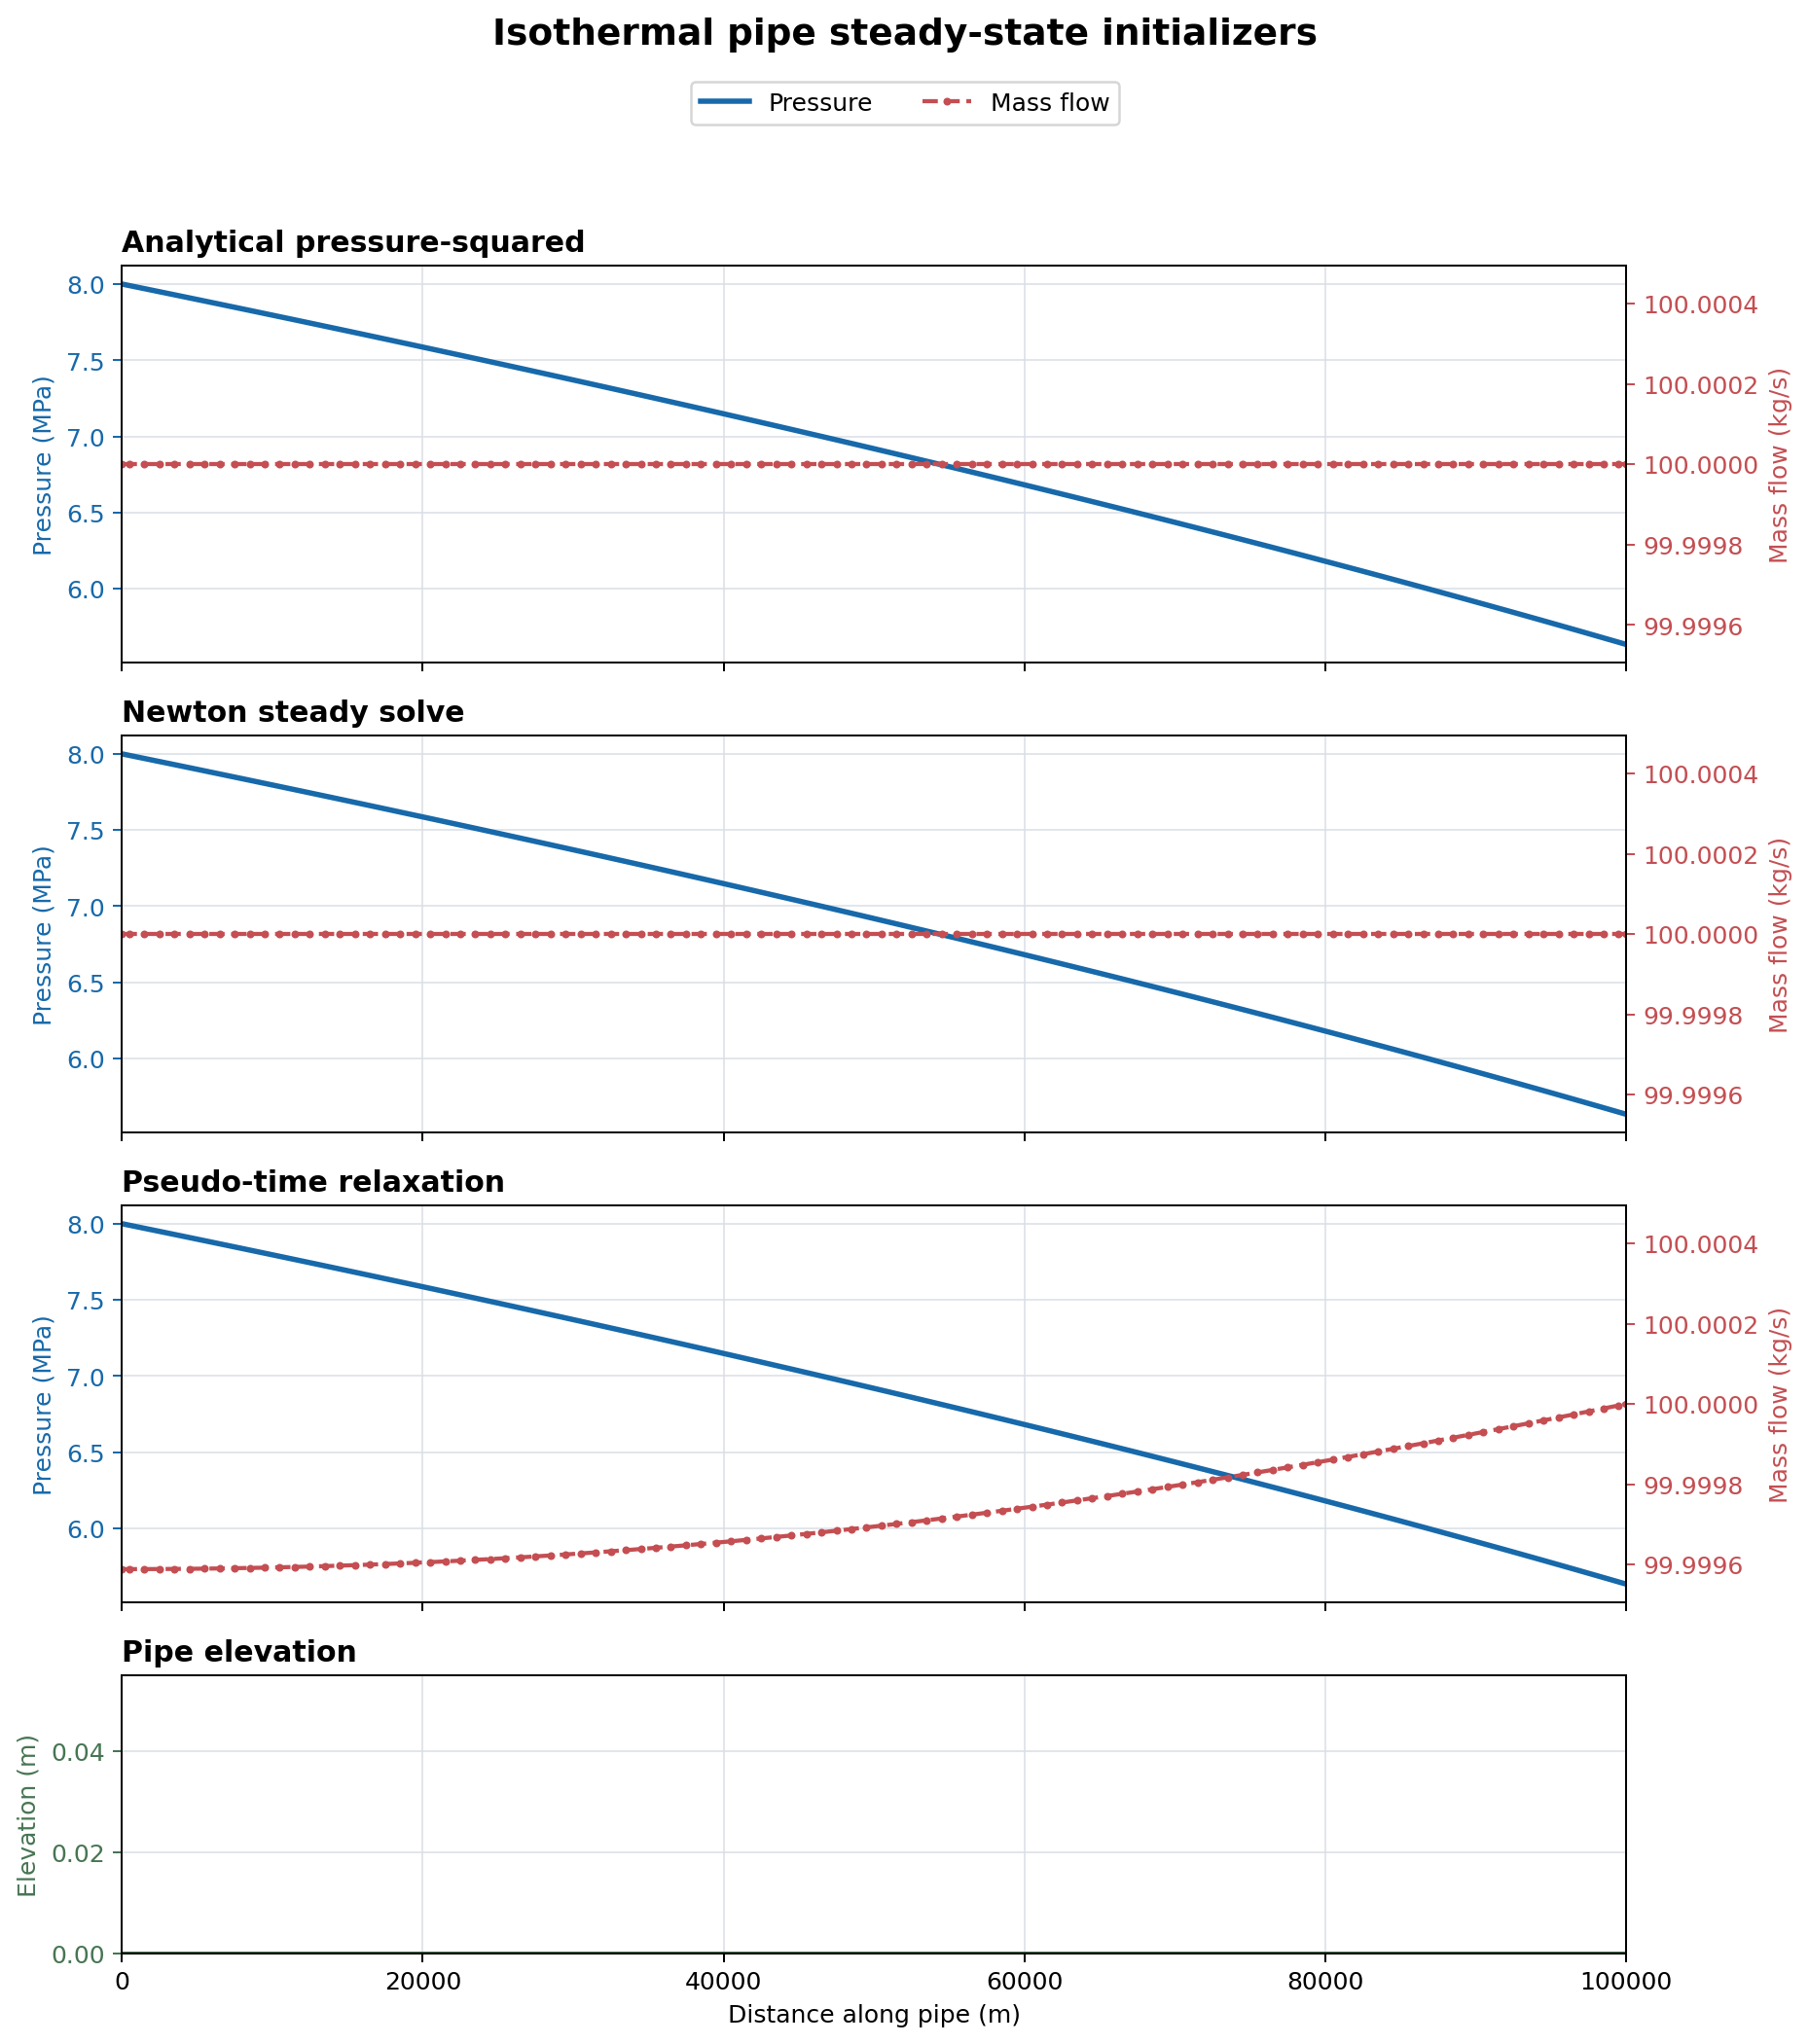

Source data for this figure (header and first rows):
x_pressure_m, p_analytical_Pa, p_newton_Pa, p_relaxation_Pa, x_flow_m, m_analytical_kg_s, m_newton_kg_s, m_relaxation_kg_s, x_elevation_m, elevation_m
0, 8000000, 8000000, 8000000, 0, 100, 100, 100, 0, 0
1000, 7979814, 7979814, 7979814, 500, 100, 100, 100, 1000, 0
2000, 7959577, 7959577, 7959577, 1500, 100, 100, 100, 2000, 0
3000, 7939288, 7939288, 7939289, 2500, 100, 100, 100, 3000, 0
4000, 7918948, 7918948, 7918948, 3500, 100, 100, 100, 4000, 0
5000, 7898555, 7898555, 7898556, 4500, 100, 100, 100, 5000, 0
6000, 7878109, 7878109, 7878110, 5500, 100, 100, 100, 6000, 0
7000, 7857610, 7857610, 7857611, 6500, 100, 100, 100, 7000, 0
8000, 7837057, 7837057, 7837059, 7500, 100, 100, 100, 8000, 0
9000, 7816451, 7816451, 7816452, 8500, 100, 100, 100, 9000, 0
10000, 7795789, 7795789, 7795791, 9500, 100, 100, 100, 10000, 0
11000, 7775073, 7775073, 7775075, 10500, 100, 100, 100, 11000, 0
12000, 7754302, 7754302, 7754304, 11500, 100, 100, 100, 12000, 0
13000, 7733475, 7733475, 7733477, 12500, 100, 100, 100, 13000, 0
14000, 7712591, 7712591, 7712594, 13500, 100, 100, 100, 14000, 0
15000, 7691651, 7691651, 7691654, 14500, 100, 100, 100, 15000, 0
16000, 7670654, 7670654, 7670657, 15500, 100, 100, 100, 16000, 0
17000, 7649599, 7649599, 7649602, 16500, 100, 100, 100, 17000, 0
18000, 7628486, 7628486, 7628489, 17500, 100, 100, 100, 18000, 0
19000, 7607314, 7607314, 7607318, 18500, 100, 100, 100, 19000, 0
20000, 7586084, 7586084, 7586087, 19500, 100, 100, 100, 20000, 0
21000, 7564793, 7564793, 7564797, 20500, 100, 100, 100, 21000, 0
22000, 7543443, 7543443, 7543447, 21500, 100, 100, 100, 22000, 0
23000, 7522032, 7522032, 7522036, 22500, 100, 100, 100, 23000, 0
24000, 7500560, 7500560, 7500564, 23500, 100, 100, 100, 24000, 0
25000, 7479026, 7479026, 7479030, 24500, 100, 100, 100, 25000, 0
26000, 7457430, 7457430, 7457435, 25500, 100, 100, 100, 26000, 0
27000, 7435772, 7435772, 7435776, 26500, 100, 100, 100, 27000, 0
28000, 7414050, 7414050, 7414054, 27500, 100, 100, 100, 28000, 0
29000, 7392264, 7392264, 7392269, 28500, 100, 100, 100, 29000, 0
30000, 7370414, 7370414, 7370419, 29500, 100, 100, 100, 30000, 0
31000, 7348499, 7348499, 7348504, 30500, 100, 100, 100, 31000, 0
32000, 7326518, 7326518, 7326523, 31500, 100, 100, 100, 32000, 0
33000, 7304471, 7304471, 7304477, 32500, 100, 100, 100, 33000, 0
34000, 7282357, 7282357, 7282363, 33500, 100, 100, 100, 34000, 0
35000, 7260177, 7260177, 7260183, 34500, 100, 100, 100, 35000, 0
36000, 7237928, 7237928, 7237934, 35500, 100, 100, 100, 36000, 0
37000, 7215610, 7215610, 7215617, 36500, 100, 100, 100, 37000, 0
38000, 7193223, 7193223, 7193230, 37500, 100, 100, 100, 38000, 0
39000, 7170767, 7170767, 7170774, 38500, 100, 100, 100, 39000, 0
40000, 7148240, 7148240, 7148247, 39500, 100, 100, 100, 40000, 0
41000, 7125641, 7125641, 7125648, 40500, 100, 100, 100, 41000, 0
42000, 7102971, 7102971, 7102978, 41500, 100, 100, 100, 42000, 0
43000, 7080228, 7080228, 7080236, 42500, 100, 100, 100, 43000, 0
44000, 7057412, 7057412, 7057420, 43500, 100, 100, 100, 44000, 0
45000, 7034522, 7034522, 7034530, 44500, 100, 100, 100, 45000, 0
46000, 7011557, 7011557, 7011565, 45500, 100, 100, 100, 46000, 0
47000, 6988517, 6988517, 6988525, 46500, 100, 100, 100, 47000, 0
48000, 6965400, 6965400, 6965408, 47500, 100, 100, 100, 48000, 0
49000, 6942206, 6942206, 6942215, 48500, 100, 100, 100, 49000, 0
50000, 6918935, 6918935, 6918944, 49500, 100, 100, 100, 50000, 0
51000, 6895585, 6895585, 6895594, 50500, 100, 100, 100, 51000, 0
52000, 6872156, 6872156, 6872165, 51500, 100, 100, 100, 52000, 0
53000, 6848647, 6848647, 6848656, 52500, 100, 100, 100, 53000, 0
54000, 6825056, 6825056, 6825066, 53500, 100, 100, 100, 54000, 0
55000, 6801384, 6801384, 6801394, 54500, 100, 100, 100, 55000, 0
56000, 6777630, 6777630, 6777639, 55500, 100, 100, 100, 56000, 0
57000, 6753791, 6753791, 6753801, 56500, 100, 100, 100, 57000, 0
58000, 6729868, 6729868, 6729879, 57500, 100, 100, 100, 58000, 0
59000, 6705860, 6705860, 6705871, 58500, 100, 100, 100, 59000, 0
... 42 more rows
